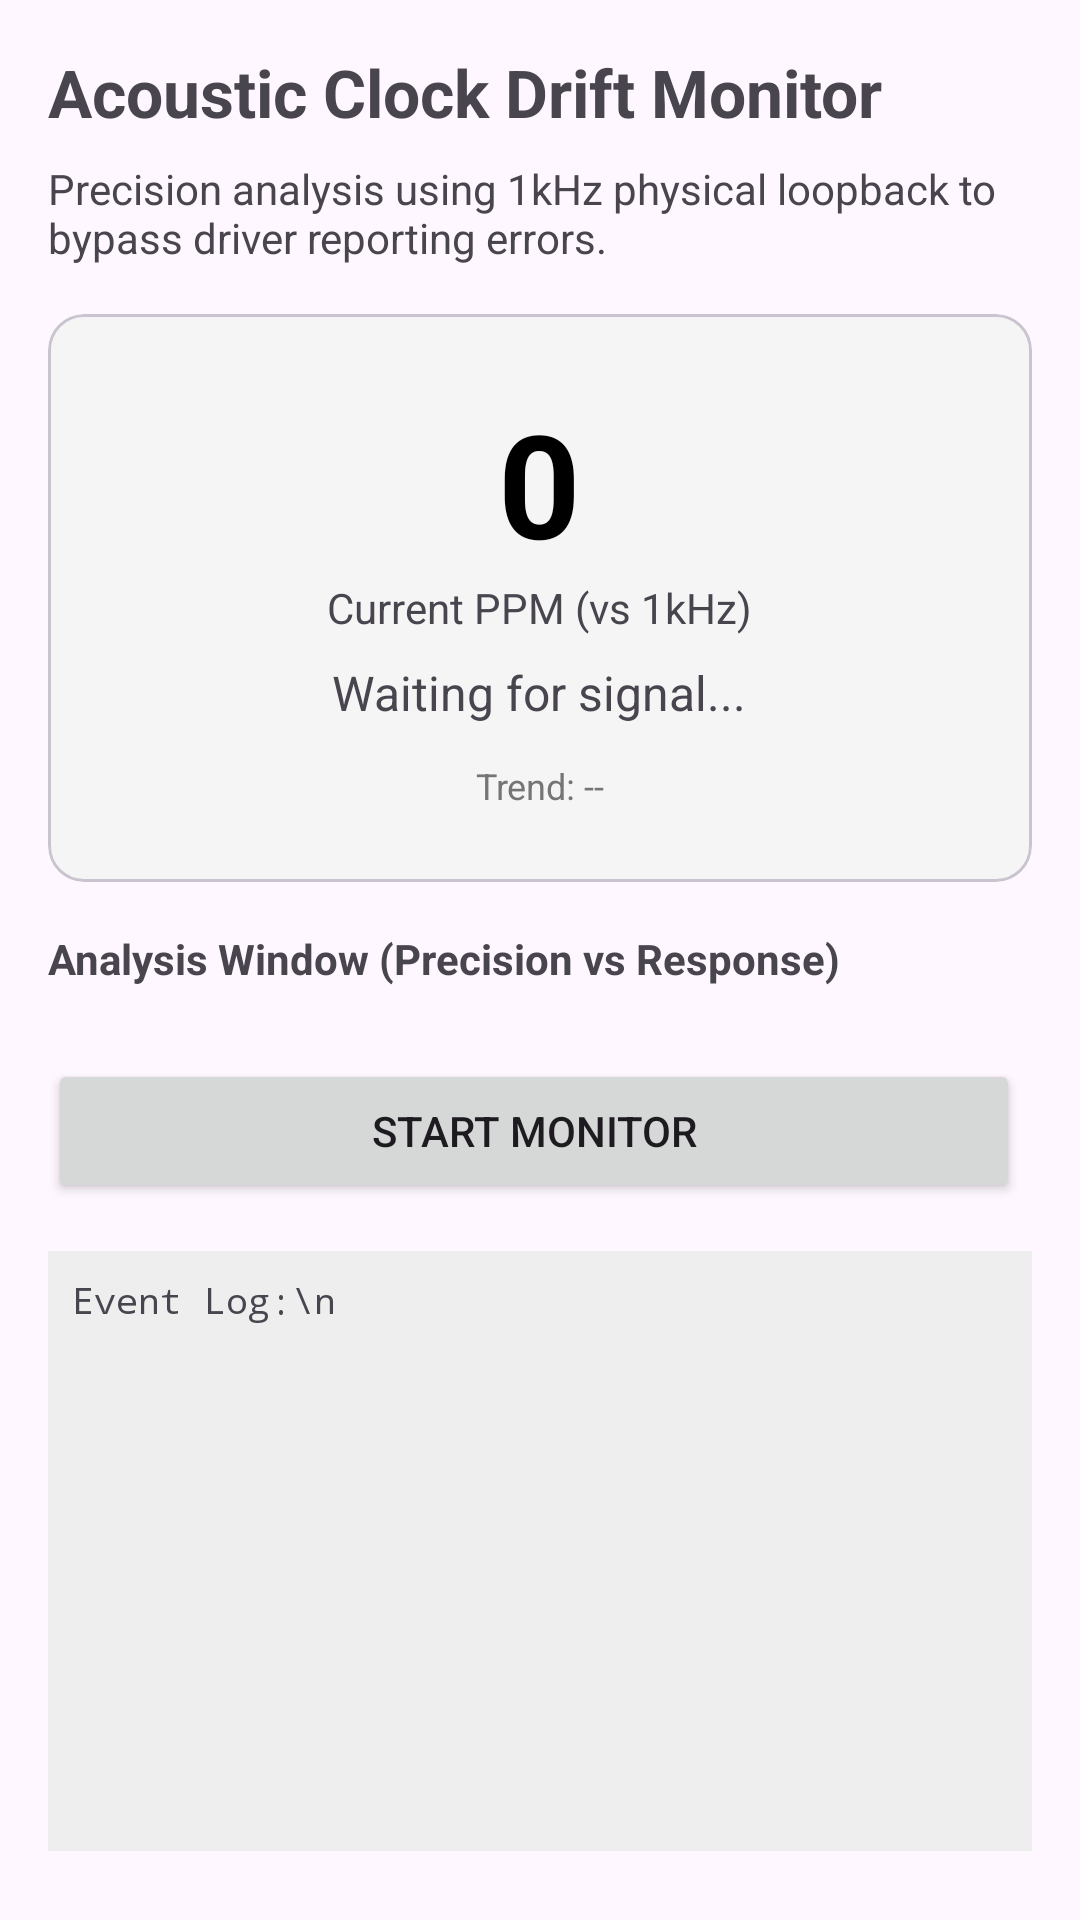

Reconstruct the res/layout file that produces this screen, plus the resources it refers to.
<!-- AndroidManifest.xml: application theme Theme.BTAndroidAgent -->
<!-- res/layout/fragment_audio_clock_drift.xml -->
<?xml version="1.0" encoding="utf-8"?>
<ScrollView xmlns:android="http://schemas.android.com/apk/res/android"
    xmlns:app="http://schemas.android.com/apk/res-auto"
    android:layout_width="match_parent"
    android:layout_height="match_parent"
    android:padding="16dp">

    <LinearLayout
        android:layout_width="match_parent"
        android:layout_height="wrap_content"
        android:orientation="vertical">

        <TextView
            android:layout_width="wrap_content"
            android:layout_height="wrap_content"
            android:text="Acoustic Clock Drift Monitor"
            android:textSize="22sp"
            android:textStyle="bold"
            android:layout_marginBottom="8dp"/>

        <TextView
            android:layout_width="match_parent"
            android:layout_height="wrap_content"
            android:text="Precision analysis using 1kHz physical loopback to bypass driver reporting errors."
            android:layout_marginBottom="16dp"/>

        
        <com.google.android.material.card.MaterialCardView
            android:layout_width="match_parent"
            android:layout_height="wrap_content"
            app:cardCornerRadius="12dp"
            app:cardBackgroundColor="#F5F5F5"
            android:layout_marginBottom="16dp">

            <LinearLayout
                android:layout_width="match_parent"
                android:layout_height="wrap_content"
                android:orientation="vertical"
                android:padding="24dp"
                android:gravity="center">

                <TextView
                    android:id="@+id/tvMeasuredValue"
                    android:layout_width="wrap_content"
                    android:layout_height="wrap_content"
                    android:text="0"
                    android:textSize="48sp"
                    android:textColor="@android:color/black"
                    android:textStyle="bold"/>

                <TextView
                    android:id="@+id/tvUnitLabel"
                    android:layout_width="wrap_content"
                    android:layout_height="wrap_content"
                    android:text="Current PPM (vs 1kHz)"
                    android:textSize="14sp"/>

                <TextView
                    android:id="@+id/tvSecondaryInfo"
                    android:layout_width="wrap_content"
                    android:layout_height="wrap_content"
                    android:layout_marginTop="8dp"
                    android:text="Waiting for signal..."
                    android:textAlignment="center"
                    android:textSize="16sp"/>

                <TextView
                    android:id="@+id/tvDriftTrend"
                    android:layout_width="match_parent"
                    android:layout_height="wrap_content"
                    android:layout_marginTop="12dp"
                    android:gravity="center"
                    android:text="Trend: --"
                    android:textSize="12sp"
                    android:textColor="#757575"/>
            </LinearLayout>
        </com.google.android.material.card.MaterialCardView>

        
        <TextView
            android:layout_width="wrap_content"
            android:layout_height="wrap_content"
            android:text="Analysis Window (Precision vs Response)"
            android:textStyle="bold"
            android:layout_marginBottom="8dp"/>

        <com.google.android.material.button.MaterialButtonToggleGroup
            android:id="@+id/toggleBufferLength"
            android:layout_width="match_parent"
            android:layout_height="wrap_content"
            android:layout_marginBottom="16dp"
            app:singleSelection="true"
            app:selectionRequired="true"
            app:checkedButton="@+id/btnBuf05">
            <Button
                android:id="@+id/btnBuf01"
                style="?attr/materialButtonOutlinedStyle"
                android:layout_width="0dp"
                android:layout_height="60dp"
                android:layout_weight="1"
                android:text="0.1s"/>
            <Button
                android:id="@+id/btnBuf05"
                style="?attr/materialButtonOutlinedStyle"
                android:layout_width="0dp"
                android:layout_height="60dp"
                android:layout_weight="1"
                android:text="0.5s"/>
            <Button
                android:id="@+id/btnBuf10"
                style="?attr/materialButtonOutlinedStyle"
                android:layout_width="0dp"
                android:layout_height="60dp"
                android:layout_weight="1"
                android:text="1.0s"/>
            <Button
                android:id="@+id/btnBuf20"
                style="?attr/materialButtonOutlinedStyle"
                android:layout_width="0dp"
                android:layout_height="60dp"
                android:layout_weight="1"
                android:text="2.0s"/>
        </com.google.android.material.button.MaterialButtonToggleGroup>

        
        <LinearLayout
            android:layout_width="match_parent"
            android:layout_height="wrap_content"
            android:orientation="horizontal">
            <Button
                android:id="@+id/btnStartDriftTest"
                android:layout_width="0dp"
                android:layout_height="wrap_content"
                android:layout_weight="1"
                android:layout_marginEnd="4dp"
                android:text="Start Monitor"/>
            <Button
                android:id="@+id/btnStopDriftTest"
                android:layout_width="0dp"
                android:layout_height="wrap_content"
                android:layout_weight="1"
                android:layout_marginStart="4dp"
                android:text="Stop"
                android:visibility="gone"/>
        </LinearLayout>

        <TextView
            android:id="@+id/driftLogText"
            android:layout_width="match_parent"
            android:layout_height="200dp"
            android:layout_marginTop="16dp"
            android:background="#EEEEEE"
            android:padding="8dp"
            android:fontFamily="monospace"
            android:textSize="12sp"
            android:scrollbars="vertical"
            android:text="Event Log:\n"/>

    </LinearLayout>
</ScrollView>
<!-- resources referenced by this layout -->
<resources>
  <style name="Theme.BTAndroidAgent" parent="Theme.Material3.DayNight.NoActionBar">
          <item name="android:statusBarColor" tools:targetApi="l">?android:colorBackground</item>
      </style>
</resources>
